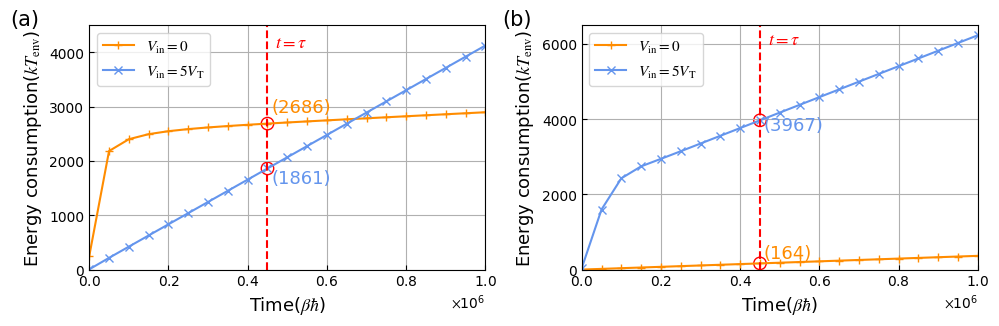

The matplotlib source for this figure:
from pylab import *
import numpy as np
import scipy
from scipy.linalg import null_space
from scipy import integrate
from matplotlib import rcParams

config = {
    "font.family": 'serif',
    "mathtext.fontset": 'stix',
    "font.serif": ['SimSun'],
}
rcParams.update(config)


# plt.rcParams['font.sans-serif']=['SimHei'] #用来正常显示中文标签


def Fermi(x):
    return 1.0 / (exp(x) + 1)


def Bose(x):
    if (x > 1e-4):
        return 1.0 / (exp(x) - 1)
    else:
        return 1e5


def Gauss_in0(x, a):
    sigma2 = 0.005
    mu = a
    return 1 / sqrt(2 * np.pi * sigma2) * exp(-1.0 / 2 / sigma2 * (x - mu) * (x - mu))


def NOT_propagation(Vin,Vout,V_D):
    A=zeros((4,4))
    c=zeros(4)

    Gamma_l=0.2
    Gamma_r=0.2
    Gamma=0.2
    Gamma_g=0.2

    E_P=Vin
    E_N=1.5*V_D-Vin
    mu_l=0.0
    mu_r=mu_l-V_D
    kBT=1
    Cg=200.0

    mu_g=0.0-Vout
    k_Nl=Gamma_l*Fermi((E_N-mu_l)/kBT)
    k_lN=Gamma_l*(1.0-Fermi((E_N-mu_l)/kBT))
    k_rP=Gamma_r*(1.0-Fermi((E_P-mu_r)/kBT))
    k_Pr=Gamma_r*Fermi((E_P-mu_r)/kBT)
    k_Ng=Gamma_g*Fermi((E_N-mu_g)/kBT)
    k_gN=Gamma_g*(1.0-Fermi((E_N-mu_g)/kBT))
    k_Pg=Gamma_g*Fermi((E_P-mu_g)/kBT)
    k_gP=Gamma_g*(1.0-Fermi((E_P-mu_g)/kBT))
    if(E_N>E_P):
        k_NP=Gamma*Bose((E_N-E_P)/kBT)
        k_PN=Gamma*(1+Bose((E_N-E_P)/kBT))
    else:
        k_PN=Gamma*Bose((E_P-E_N)/kBT)
        k_NP=Gamma*(1+Bose((E_P-E_N)/kBT))

    A[1][0]=k_Pr+k_Pg
    A[2][0]=k_Nl+k_Ng
    A[0][0]=-A[1][0]-A[2][0]
    A[0][1]=k_rP+k_gP
    A[2][1]=k_NP
    A[3][1]=k_Nl+k_Ng
    A[1][1]=-A[0][1]-A[2][1]-A[3][1]
    A[0][2]=k_lN+k_gN
    A[1][2]=k_PN
    A[3][2]=k_Pr+k_Pg
    A[2][2]=-A[0][2]-A[1][2]-A[3][2]
    A[1][3]=k_lN+k_gN
    A[2][3]=k_rP+k_gP
    A[3][3]=-A[1][3]-A[2][3]

    p=null_space(A)
    sum=p[0][0]+p[1][0]+p[2][0]+p[3][0]
    p[0][0]=p[0][0]/sum
    p[1][0]=p[1][0]/sum
    p[2][0]=p[2][0]/sum
    p[3][0]=p[3][0]/sum
    p_N=p[2][0]+p[3][0]
    p_P=p[1][0]+p[3][0]
    J1=k_gN*p_N-k_Ng*(1-p_N)
    J2=k_gP*p_P-k_Pg*(1-p_P)
    J3=k_Nl*(1.0-p_N)-k_lN*p_N
    J4=k_rP*p_P-k_Pr*(1.0-p_P)

    Vout-=1.0*(J1+J2)*tint/Cg
    dissipation=1.0*J3*tint*(mu_l-mu_g)-1.0*J4*tint*(mu_r-mu_g)

    return Vout,dissipation

Vout_NOT1 = 0.0
dissipation_NOT1 = 0.0

Vout_NOT2 = 0.0
dissipation_NOT2 = 0.0


V_D = 5.0
tint = 1000
T = 1001000

# Vout=0.0


Ntot = int(T / tint)
output1 = np.zeros(Ntot)
diss1 = np.zeros(Ntot)
output2 = np.zeros(Ntot)
diss2 = np.zeros(Ntot)
time = np.zeros(Ntot)

for i in range(Ntot):
    Vout_NOT1, dissipation_NOT1 = NOT_propagation(0.0, Vout_NOT1, V_D)
    output1[i] = Vout_NOT1
    diss1[i] = diss1[i - 1] + dissipation_NOT1


    Vout_NOT2, dissipation_NOT2 = NOT_propagation(5.0, Vout_NOT2, V_D)
    output2[i] = Vout_NOT2
    diss2[i] = diss2[i - 1] + dissipation_NOT2

    time[i] = i * tint

# x = np.linspace(0,100)
ntime = np.zeros(21)
ndiss1 = np.zeros(21)
ndiss2 = np.zeros(21)
noutput1 = np.zeros(21)
noutput2 = np.zeros(21)

for i in range(21):
    ntime[i] = time[i * 50]
    ndiss1[i] = diss1[i * 50]
    ndiss2[i] = diss2[i * 50]
    noutput1[i] = output1[i * 50]
    noutput2[i] = output2[i * 50]

# plt.rc('font',family = 'Times New Roman')
# plt.rcParams['font.sans-serif']=['SimHei'] #用来正常显示中文标签
plt.figure(1, figsize=(10, 3.333), dpi=300)
plt.rcParams['xtick.direction'] = 'in'#将x周的刻度线方向设置向内
plt.rcParams['ytick.direction'] = 'in'#将y轴的刻度方向设置向内
plt.subplot(1, 2, 1)
plt.plot(ntime, ndiss1, label='$V_\mathrm{in}=0$', marker="+", color='darkorange')
plt.plot(ntime, ndiss2, label='$V_\mathrm{in}=5V_\mathrm{T}$', marker="x", color='cornflowerblue')
# plt.plot(ntime, noutput3, label='$\mathrm{X}=0, \mathrm{Y}=1$', marker="*", color='limegreen')
# plt.plot(ntime, noutput4, label='$\mathrm{X}=0, \mathrm{Y}=0$', marker="1", color='slategrey')
# plt.rcParams['font.sans-serif']=['SimHei'] #用来正常显示中文标签
# plt.title('前一时刻输入为11时，XOR门在不同输入下的时间/输出电压曲线')
plt.tick_params(labelsize=13)
plt.xlabel("Time($β\hbar$)", fontsize=13,fontproperties='Times New Roman')
plt.ylabel("Energy consumption($kT_{\mathrm{env}}$)", fontsize=13,fontproperties='Times New Roman')
plt.vlines(450000, 0, 4500, colors="r", linestyles="dashed")
plt.text(470000, 4100, r"$t=\tau$", color='r', fontsize=13)  # $t=\tau=0.65 \times 10^{6}$
plt.scatter(450000, 2686, s=80, marker='o', c='none', edgecolors='r')
plt.scatter(450000, 1861, s=80, marker='o', c='none', edgecolors='r')
plt.text(460000, 2900, '(2686)', color='darkorange', fontsize=13, fontproperties='Times New Roman')
plt.text(460000, 1600, '(1861)', color='cornflowerblue', fontsize=13, fontproperties='Times New Roman')
plt.legend(fontsize=11)
plt.grid()
plt.xlim(0, 1e+6)
plt.ylim(0, 4500)
plt.yticks(fontproperties='Times New Roman')
plt.xticks(fontproperties='Times New Roman')
ax = plt.gca()  #获取当前图像的坐标轴信息
xfmt = ScalarFormatter(useMathText=True)
xfmt.set_powerlimits((0, 0))  # Or whatever your limits are . . .
gca().xaxis.set_major_formatter(xfmt)
plt.text(-200000, 4500, '(a)', fontsize=15, fontproperties='Times New Roman')

Vout_NOT1 = 5.0
dissipation_NOT1 = 0.0

Vout_NOT2 = 5.0
dissipation_NOT2 = 0.0


V_D = 5.0
tint = 1000
T = 1001000

# Vout=0.0


Ntot = int(T / tint)
output1 = np.zeros(Ntot)
diss1 = np.zeros(Ntot)
output2 = np.zeros(Ntot)
diss2 = np.zeros(Ntot)
time = np.zeros(Ntot)

for i in range(Ntot):
    Vout_NOT1, dissipation_NOT1 = NOT_propagation(0.0, Vout_NOT1, V_D)
    output1[i] = Vout_NOT1
    diss1[i] = diss1[i - 1] + dissipation_NOT1


    Vout_NOT2, dissipation_NOT2 = NOT_propagation(5.0, Vout_NOT2, V_D)
    output2[i] = Vout_NOT2
    diss2[i] = diss2[i - 1] + dissipation_NOT2

    time[i] = i * tint

# x = np.linspace(0,100)
ntime = np.zeros(21)
ndiss1 = np.zeros(21)
ndiss2 = np.zeros(21)
noutput1 = np.zeros(21)
noutput2 = np.zeros(21)

for i in range(21):
    ntime[i] = time[i * 50]
    ndiss1[i] = diss1[i * 50]
    ndiss2[i] = diss2[i * 50]
    noutput1[i] = output1[i * 50]
    noutput2[i] = output2[i * 50]

# plt.rc('font',family = 'Times New Roman')
# plt.rcParams['font.sans-serif']=['SimHei'] #用来正常显示中文标签
plt.figure(1, figsize=(10, 3.333), dpi=300)
plt.rcParams['xtick.direction'] = 'in'#将x周的刻度线方向设置向内
plt.rcParams['ytick.direction'] = 'in'#将y轴的刻度方向设置向内
plt.subplot(1, 2, 2)
plt.plot(ntime, ndiss1, label='$V_\mathrm{in}=0$', marker="+", color='darkorange')
plt.plot(ntime, ndiss2, label='$V_\mathrm{in}=5V_\mathrm{T}$', marker="x", color='cornflowerblue')
# plt.plot(ntime, noutput3, label='$\mathrm{X}=0, \mathrm{Y}=1$', marker="*", color='limegreen')
# plt.plot(ntime, noutput4, label='$\mathrm{X}=0, \mathrm{Y}=0$', marker="1", color='slategrey')
# plt.rcParams['font.sans-serif']=['SimHei'] #用来正常显示中文标签
# plt.title('前一时刻输入为11时，XOR门在不同输入下的时间/输出电压曲线')
plt.tick_params(labelsize=13)
plt.xlabel("Time($β\hbar$)", fontsize=13,fontproperties='Times New Roman')
plt.ylabel("Energy consumption($kT_{\mathrm{env}}$)", fontsize=13,fontproperties='Times New Roman')
plt.vlines(450000, 0, 6500, colors="r", linestyles="dashed")
plt.text(470000, 6000, r"$t=\tau$", color='r', fontsize=13)  # $t=\tau=0.65 \times 10^{6}$
plt.scatter(450000, 164, s=80, marker='o', c='none', edgecolors='r')
plt.scatter(450000, 3967, s=80, marker='o', c='none', edgecolors='r')
plt.text(460000, 300, '(164)', color='darkorange', fontsize=13, fontproperties='Times New Roman')
plt.text(460000, 3700, '(3967)', color='cornflowerblue', fontsize=13, fontproperties='Times New Roman')
plt.legend(fontsize=11)
plt.grid()
plt.xlim(0, 1e+6)
plt.ylim(0, 6500)
plt.yticks(fontproperties='Times New Roman')
plt.xticks(fontproperties='Times New Roman')
ax = plt.gca()  #获取当前图像的坐标轴信息
xfmt = ScalarFormatter(useMathText=True)
xfmt.set_powerlimits((0, 0))  # Or whatever your limits are . . .
gca().xaxis.set_major_formatter(xfmt)
plt.text(-200000, 6500, '(b)', fontsize=15, fontproperties='Times New Roman')

plt.tight_layout()
plt.savefig('NOT_能耗.svg', format='svg')


